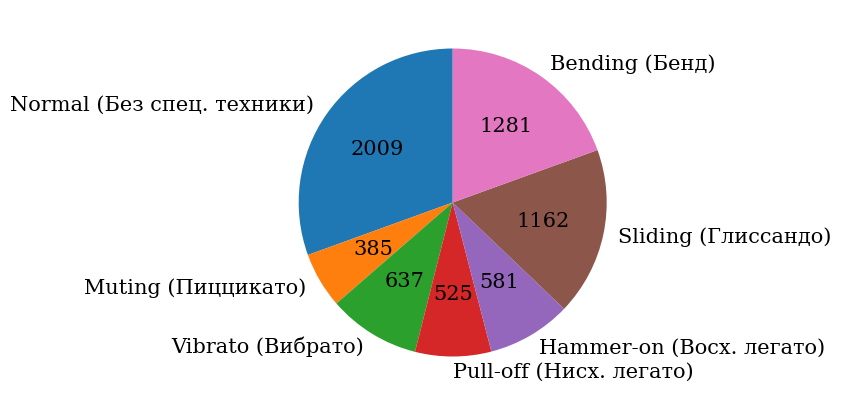

Python code for this plot: (Note: this script raises an exception after producing the figure.)
import numpy
import numpy as np
from matplotlib import pyplot as plt
from matplotlib.pyplot import figure

img_path = '/home/<user>/PycharmProjects/datasets_processing/figures/'
plt.rcParams.update({

    'font.family': 'serif',
    'font.sans-serif': ['Times'],
    'text.latex.preamble':
        r'\usepackage[T2A]{fontenc}'
        r'\usepackage[utf8]{inputenc}'
})
classes = [
    'Normal (Без спец. техники)',
    'Muting (Пиццикато)',
    'Vibrato (Вибрато)',
    'Pull-off (Нисх. легато)',
    'Hammer-on (Восх. легато)',
    'Sliding (Глиссандо)',
    'Bending (Бенд)'
]
vals = np.array([
    2009,
    385,
    637,
    525,
    581,
    1162,
    1281
])


def absolute_value(val):
    a = numpy.round(val / 100. * vals.sum(), 0)
    return int(a)


fig1, ax1 = plt.subplots(figsize=(9, 5))
ax1.pie(vals, labels=classes, autopct=absolute_value,
        shadow=False, startangle=90,
        textprops={'fontsize': 15}
        )
# ax1.axis('equal')  # Equal aspect ratio ensures that pie is drawn as a circle
# fig1.set_size_inches(18.5, 10.5)
# plt.tight_layout()
plt.savefig(img_path + "gpt_pie" + '.pdf')
plt.show()
